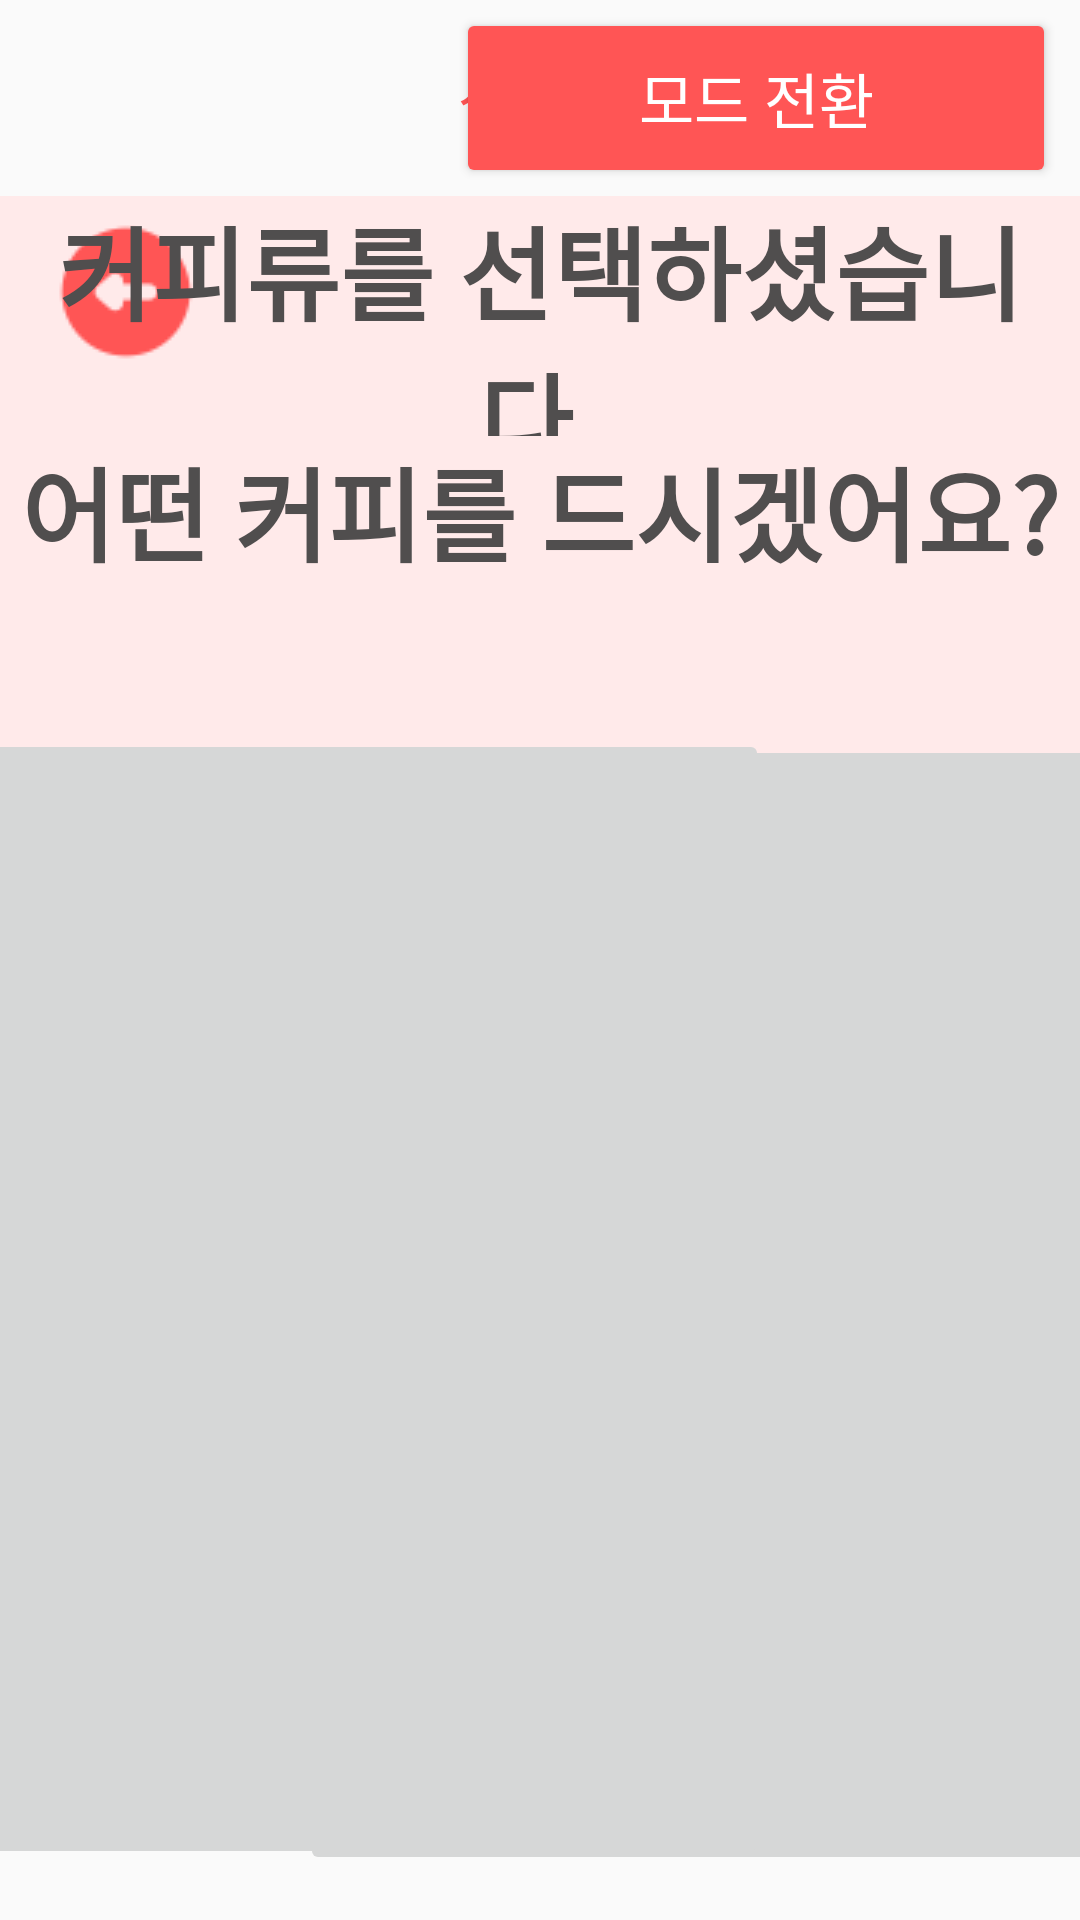

Reconstruct the res/layout file that produces this screen, plus the resources it refers to.
<!-- AndroidManifest.xml: application theme Theme.Kobb -->
<!-- res/layout/activity_small_menu_page1_1.xml -->
<?xml version="1.0" encoding="utf-8"?>
<androidx.constraintlayout.widget.ConstraintLayout xmlns:android="http://schemas.android.com/apk/res/android"
    xmlns:app="http://schemas.android.com/apk/res-auto"
    xmlns:tools="http://schemas.android.com/tools"
    android:layout_width="match_parent"
    android:layout_height="match_parent"
    tools:context=".small_menu_page1_1">


    <androidx.constraintlayout.widget.Guideline
        android:id="@+id/guideline"
        android:layout_width="wrap_content"
        android:layout_height="wrap_content"
        android:orientation="horizontal"
        app:layout_constraintGuide_percent="0.10218978" />

    <ImageView
        android:id="@+id/imageView"
        android:layout_width="220dp"
        android:layout_height="0dp"
        android:layout_marginStart="8dp"
        android:maxWidth="35dp"
        android:maxHeight="35dp"
        app:layout_constraintBottom_toTopOf="@+id/guideline"
        app:layout_constraintStart_toStartOf="parent"
        app:layout_constraintTop_toTopOf="parent"
        app:srcCompat="@drawable/kobbicon" />

    <Button
        android:id="@+id/btn_Customer_main_page"
        android:layout_width="200dp"
        android:layout_height="60dp"
        android:layout_marginEnd="8dp"
        android:backgroundTint="#FF5555"
        android:text="모드 전환"
        android:textColor="#FFFFFF"
        android:textSize="20sp"
        app:layout_constraintBottom_toTopOf="@+id/guideline"
        app:layout_constraintEnd_toEndOf="parent"
        app:layout_constraintTop_toTopOf="parent" />

    <TextView
        android:id="@+id/textView"
        android:layout_width="0dp"
        android:layout_height="0dp"
        android:background="#FFEAEA"
        android:gravity="center_horizontal"
        android:textColor="#504E4E"
        android:textSize="24dp"
        app:layout_constraintBottom_toTopOf="@+id/guideline2"
        app:layout_constraintEnd_toEndOf="parent"
        app:layout_constraintHorizontal_bias="0.0"
        app:layout_constraintStart_toStartOf="parent"
        app:layout_constraintTop_toTopOf="@+id/guideline"
        app:layout_constraintVertical_bias="1.0" />


    <ImageButton
        android:id="@+id/btn_cart_page"
        android:layout_width="wrap_content"
        android:layout_height="wrap_content"
        android:layout_marginStart="10dp"
        android:background="#FFEAEA"
        app:layout_constraintStart_toStartOf="@+id/textView26"
        app:layout_constraintTop_toTopOf="@+id/guideline"
        app:srcCompat="@drawable/back" />

    <ImageView
        android:id="@+id/imageView6"
        android:layout_width="80dp"
        android:layout_height="80dp"
        android:layout_marginStart="300dp"
        android:background="#FFEAEA"
        app:layout_constraintStart_toEndOf="@+id/btn_cart_page"
        app:layout_constraintTop_toTopOf="@+id/guideline"
        app:srcCompat="@drawable/casher" />

    <TextView
        android:id="@+id/tvcname2"
        android:layout_width="wrap_content"
        android:layout_height="0dp"
        android:gravity="center"
        android:text="상호명"
        android:textColor=" #FF5555"
        android:textSize="20sp"
        app:layout_constraintBottom_toTopOf="@+id/guideline"
        app:layout_constraintEnd_toEndOf="@+id/btn_Customer_main_page"
        app:layout_constraintStart_toStartOf="@+id/imageView"
        app:layout_constraintTop_toTopOf="parent" />


    <androidx.constraintlayout.widget.Guideline
        android:id="@+id/guideline2"
        android:layout_width="wrap_content"
        android:layout_height="wrap_content"
        android:orientation="horizontal"
        app:layout_constraintGuide_percent="0.9" />

    <TextView
        android:id="@+id/textView26"
        android:layout_width="0dp"
        android:layout_height="80dp"
        android:gravity="center"
        android:text="커피류를 선택하셨습니다."
        android:textColor="#504E4E"
        android:textSize="34sp"
        android:textStyle="bold"
        app:layout_constraintEnd_toEndOf="parent"
        app:layout_constraintHorizontal_bias="0.0"
        app:layout_constraintStart_toStartOf="parent"
        app:layout_constraintTop_toTopOf="@+id/guideline" />

    <TextView
        android:id="@+id/textView43"
        android:layout_width="0dp"
        android:layout_height="wrap_content"
        android:gravity="center"
        android:text="어떤 커피를 드시겠어요?"
        android:textColor="#504E4E"
        android:textSize="34sp"
        android:textStyle="bold"
        app:layout_constraintEnd_toEndOf="parent"
        app:layout_constraintStart_toStartOf="parent"
        app:layout_constraintTop_toBottomOf="@+id/textView26" />

    <ImageButton
        android:id="@+id/btn_Hot_cold_page1"
        android:layout_width="400dp"
        android:layout_height="380dp"
        android:layout_marginStart="100dp"
        android:layout_marginTop="50dp"
        app:layout_constraintStart_toStartOf="parent"
        app:layout_constraintTop_toBottomOf="@+id/textView43"
        tools:srcCompat="@tools:sample/avatars" />

    <ImageButton
        android:id="@+id/btn_Hot_cold_page2"
        android:layout_width="400dp"
        android:layout_height="380dp"
        android:layout_marginTop="48dp"
        android:layout_marginEnd="104dp"
        app:layout_constraintEnd_toEndOf="@+id/textView"
        app:layout_constraintTop_toBottomOf="@+id/textView43"
        tools:srcCompat="@tools:sample/avatars" />

    <Button
        android:id="@+id/button4"
        android:layout_width="200dp"
        android:layout_height="100dp"
        android:layout_marginStart="150dp"
        android:layout_marginBottom="90dp"
        android:background="@drawable/btn_radius"
        android:text="◀ 이전페이지"
        android:textSize="28sp"
        app:layout_constraintBottom_toBottomOf="parent"
        app:layout_constraintStart_toStartOf="parent"
        app:layout_constraintTop_toBottomOf="@+id/btn_Hot_cold_page1" />

    <Button
        android:id="@+id/button11"
        android:layout_width="200dp"
        android:layout_height="100dp"
        android:layout_marginEnd="150dp"
        android:layout_marginBottom="90dp"
        android:background="@drawable/btn_radius"
        android:text="다음페이지 ▶"
        android:textSize="28sp"
        app:layout_constraintBottom_toBottomOf="parent"
        app:layout_constraintEnd_toEndOf="parent"
        app:layout_constraintTop_toBottomOf="@+id/btn_Hot_cold_page2" />


</androidx.constraintlayout.widget.ConstraintLayout>
<!-- resources referenced by this layout -->
<resources>
  <!-- drawable back: png bitmap (drawable, 814 bytes) -->
  <!-- drawable btn_radius (drawable) -->
  <?xml version="1.0" encoding="utf-8"?>
  <shape xmlns:android="http://schemas.android.com/apk/res/android">
  
  
      <solid
          android:color="#FF5555"/>
  
      <corners
          android:radius="150dp"/>
  
  
  </shape>
  <!-- drawable casher: png bitmap (drawable, 21084 bytes) -->
  <style name="Theme.Kobb" parent="Theme.AppCompat.Light">
          
          <item name="colorPrimary">@color/main_color</item>
          <item name="colorPrimaryVariant">@color/purple_700</item>
          <item name="colorOnPrimary">@color/white</item>
          
          <item name="colorSecondary">@color/sub_color</item>
          <item name="colorSecondaryVariant">@color/teal_700</item>
          <item name="colorOnSecondary">@color/black</item>
          
          <item name="android:statusBarColor">@color/main_color</item>
          
          
          <item name="windowNoTitle">true</item>
  
      </style>
  <color name="main_color">#FF5555</color>
  <color name="purple_700">#FF3700B3</color>
  <color name="white">#FFFFFFFF</color>
  <color name="sub_color">#FFEAEA</color>
  <color name="teal_700">#FF018786</color>
  <color name="black">#FF000000</color>
</resources>
